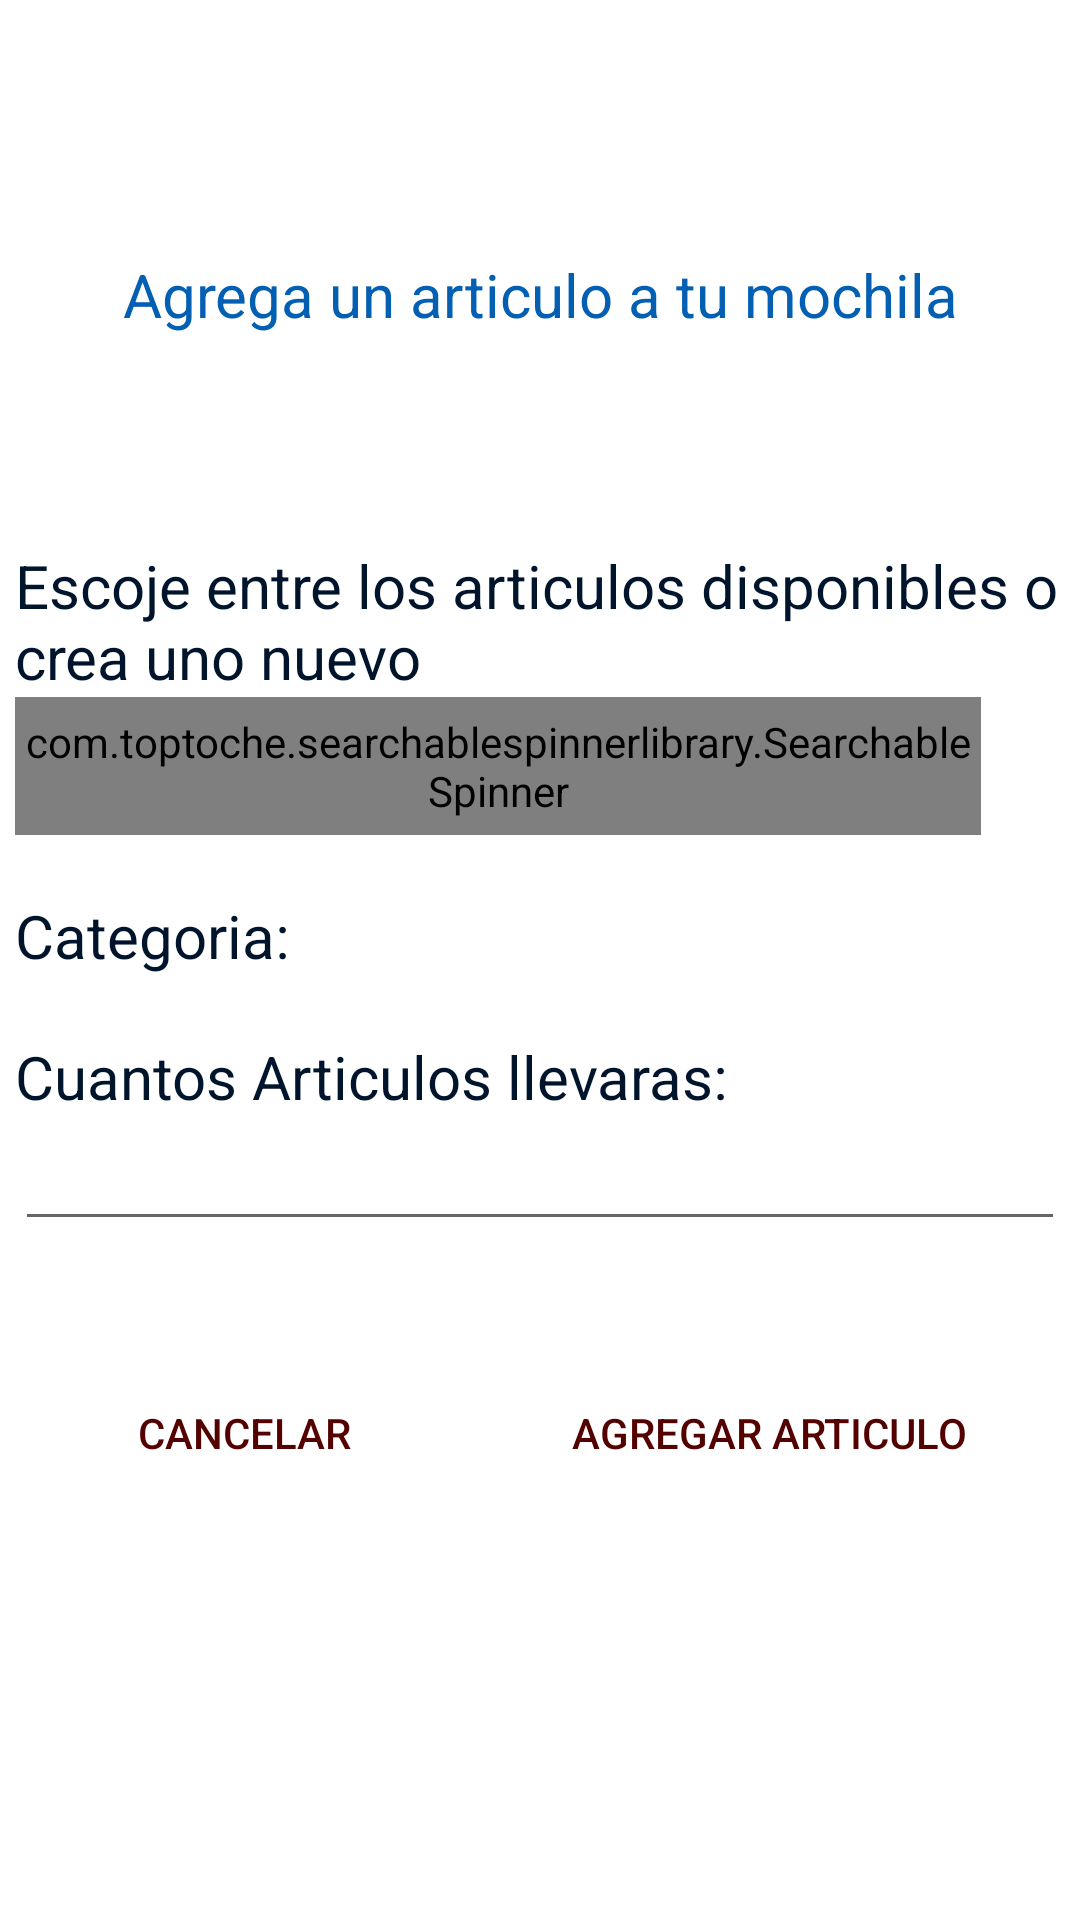

Layout XML and referenced resources for this Android screen:
<!-- AndroidManifest.xml: application theme Theme.MaletaVirtual -->
<!-- res/layout/activity_nuevo_articulo.xml -->
<?xml version="1.0" encoding="utf-8"?>
<androidx.constraintlayout.widget.ConstraintLayout xmlns:android="http://schemas.android.com/apk/res/android"
    xmlns:app="http://schemas.android.com/apk/res-auto"
    xmlns:tools="http://schemas.android.com/tools"
    android:layout_width="match_parent"
    android:layout_height="match_parent"
    android:background="#FFFFFF"
    tools:context=".NuevoArticuloActivity">

    <LinearLayout
        android:id="@+id/linearLayout"
        android:layout_width="match_parent"
        android:layout_height="wrap_content"
        android:layout_marginStart="5dp"
        android:layout_marginEnd="5dp"
        android:orientation="vertical"
        app:layout_constraintBottom_toBottomOf="parent"
        app:layout_constraintEnd_toEndOf="parent"
        app:layout_constraintHorizontal_bias="0.0"
        app:layout_constraintStart_toStartOf="parent"
        app:layout_constraintTop_toTopOf="parent"
        app:layout_constraintVertical_bias="0.38">

        <TextView
            android:id="@+id/textView11"
            android:layout_width="match_parent"
            android:layout_height="wrap_content"
            android:gravity="center"
            android:text="@string/add_item_tittle"
            android:textColor="#025FB1"
            android:textSize="20sp" />

        <Space
            android:layout_width="match_parent"
            android:layout_height="70dp" />

        <TextView
            android:id="@+id/textView14"
            android:layout_width="match_parent"
            android:layout_height="wrap_content"
            android:text="@string/choose_item"
            android:textColor="#00142C"
            android:textSize="20sp" />

        <Space
            android:layout_width="wrap_content"
            android:layout_height="wrap_content" />

        <LinearLayout
            android:layout_width="410dp"
            android:layout_height="wrap_content"
            android:layout_marginEnd="16dp"
            android:orientation="horizontal">


            <com.toptoche.searchablespinnerlibrary.SearchableSpinner
                android:id="@+id/sp_item_chooser"
                android:layout_width="427dp"
                android:layout_height="46dp"
                android:layout_weight="1"
                android:background="@android:color/transparent" />

            <Button
                android:id="@+id/launch_create_button"
                android:layout_width="wrap_content"
                android:layout_height="46dp"
                android:background="@android:color/transparent"
                app:icon="@drawable/ic_baseline_add_24"
                app:iconSize="@android:dimen/app_icon_size"
                app:iconTint="#390303" />

        </LinearLayout>

        <Space
            android:layout_width="match_parent"
            android:layout_height="20dp" />

        <TextView
            android:id="@+id/tv_cat_item"
            android:layout_width="match_parent"
            android:layout_height="wrap_content"
            android:text="Categoria:"
            android:textColor="#00142C"
            android:textSize="20sp" />

        <Space
            android:layout_width="match_parent"
            android:layout_height="20dp" />

        <TextView
            android:id="@+id/Cantidad_articulos"
            android:layout_width="match_parent"
            android:layout_height="wrap_content"
            android:text="@string/quantity_items_bags"
            android:textColor="#00142C"
            android:textSize="20sp" />

        <EditText
            android:id="@+id/et_cantidad_items"
            android:layout_width="match_parent"
            android:layout_height="wrap_content"
            android:ems="10"
            android:inputType="number"
            android:textColor="#10003A" />

        <Space
            android:layout_width="match_parent"
            android:layout_height="40dp" />

        <LinearLayout
            android:layout_width="match_parent"
            android:layout_height="match_parent"
            android:orientation="horizontal">

            <Button
                android:id="@+id/add_item_cancel"
                android:layout_width="wrap_content"
                android:layout_height="wrap_content"
                android:layout_weight="1"
                android:background="@android:color/transparent"
                android:text="@string/cancel_button"
                android:textColor="#530101" />

            <Button
                android:id="@+id/add_item_button"
                android:layout_width="wrap_content"
                android:layout_height="wrap_content"
                android:layout_weight="1"
                android:background="@android:color/transparent"
                android:text="@string/add_item"
                android:textColor="#530101" />
        </LinearLayout>

    </LinearLayout>

</androidx.constraintlayout.widget.ConstraintLayout>
<!-- resources referenced by this layout -->
<resources>
  <string name="add_item">Agregar articulo</string>
  <string name="add_item_tittle">Agrega un articulo a tu mochila</string>
  <string name="cancel_button">Cancelar</string>
  <string name="choose_item">Escoje entre los articulos disponibles o crea uno nuevo</string>
  <string name="quantity_items_bags">Cuantos Articulos llevaras: </string>
  <style name="Theme.MaletaVirtual" parent="Theme.MaterialComponents.DayNight.DarkActionBar">
          
          <item name="colorPrimary">@color/purple_500</item>
          <item name="colorPrimaryVariant">@color/purple_700</item>
          <item name="colorOnPrimary">@color/white</item>
          
          <item name="colorSecondary">@color/teal_200</item>
          <item name="colorSecondaryVariant">@color/teal_700</item>
          <item name="colorOnSecondary">@color/black</item>
          
          <item name="android:statusBarColor" tools:targetApi="l">?attr/colorPrimaryVariant</item>
          
      </style>
  <!-- not gathered from this repository: default colours our renderer supplied (Android Studio template values) -->
  <color name="purple_500">#FF6200EE</color>
  <color name="purple_700">#FF3700B3</color>
  <color name="teal_200">#FF03DAC5</color>
  <color name="teal_700">#FF018786</color>
  <color name="black">#FF000000</color>
  <color name="white">#FFFFFFFF</color>
</resources>
